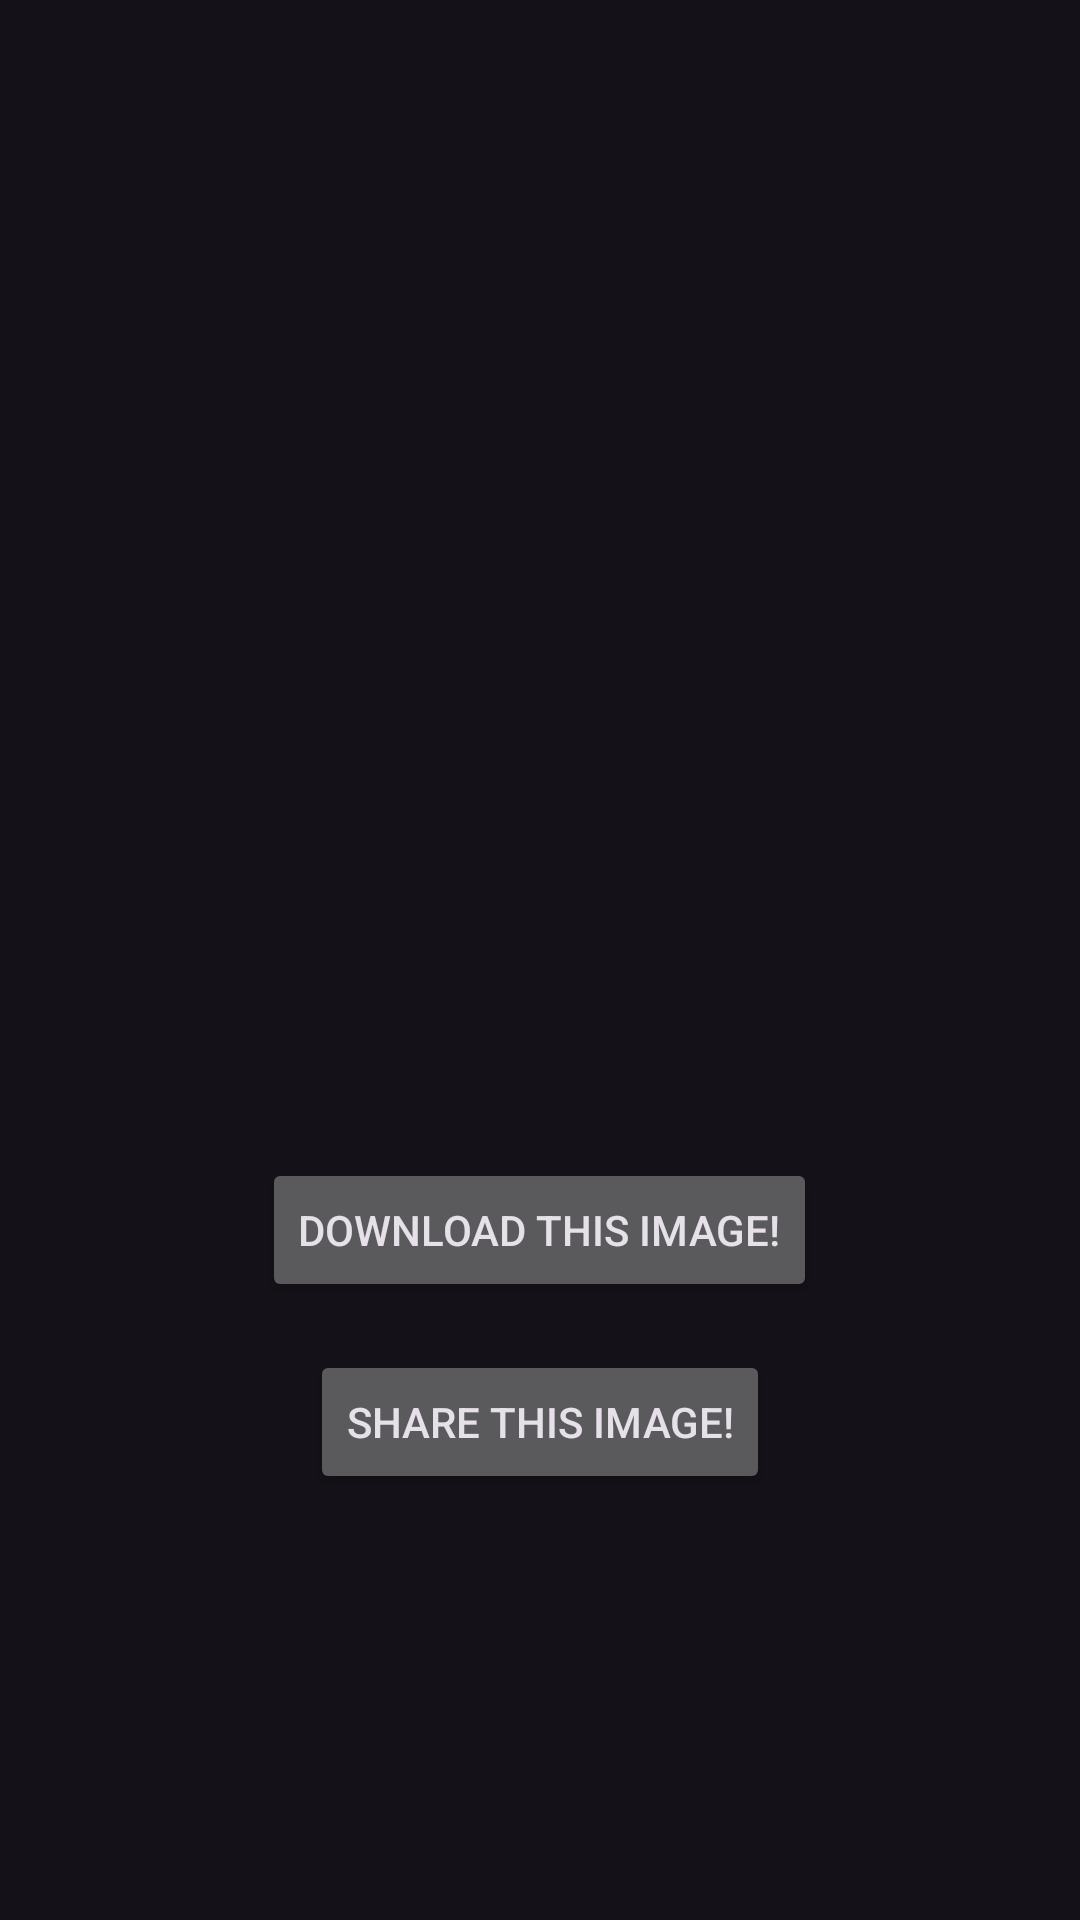

Reconstruct the res/layout file that produces this screen, plus the resources it refers to.
<!-- AndroidManifest.xml: application theme Theme.Material3.Dark.NoActionBar -->
<!-- res/layout/activity_image_download_page.xml -->
<?xml version="1.0" encoding="utf-8"?>
<RelativeLayout xmlns:android="http://schemas.android.com/apk/res/android"
    xmlns:app="http://schemas.android.com/apk/res-auto"
    xmlns:tools="http://schemas.android.com/tools"
    android:layout_width="match_parent"
    android:layout_height="match_parent"
    tools:context=".ImageDownloadPage">

    <ImageView
        android:id="@+id/imageViewForActivity"
        android:layout_width="300dp"
        android:layout_height="300dp"
        android:layout_centerHorizontal="true"
        android:layout_marginTop="50dp"
        android:layout_marginBottom="20dp" />

    <Button
        android:id="@+id/butonDownload"
        android:layout_width="wrap_content"
        android:layout_height="wrap_content"
        android:layout_below="@id/imageViewForActivity"
        android:layout_centerHorizontal="true"
        android:layout_marginTop="16dp"
        android:text="Download this image!" />

    <Button
        android:id="@+id/butonShare"
        android:layout_width="wrap_content"
        android:layout_height="wrap_content"
        android:layout_below="@id/butonDownload"
        android:layout_centerHorizontal="true"
        android:layout_marginTop="16dp"
        android:text="Share this image!" />


</RelativeLayout>
<!-- resources referenced by this layout -->
<resources>

</resources>
